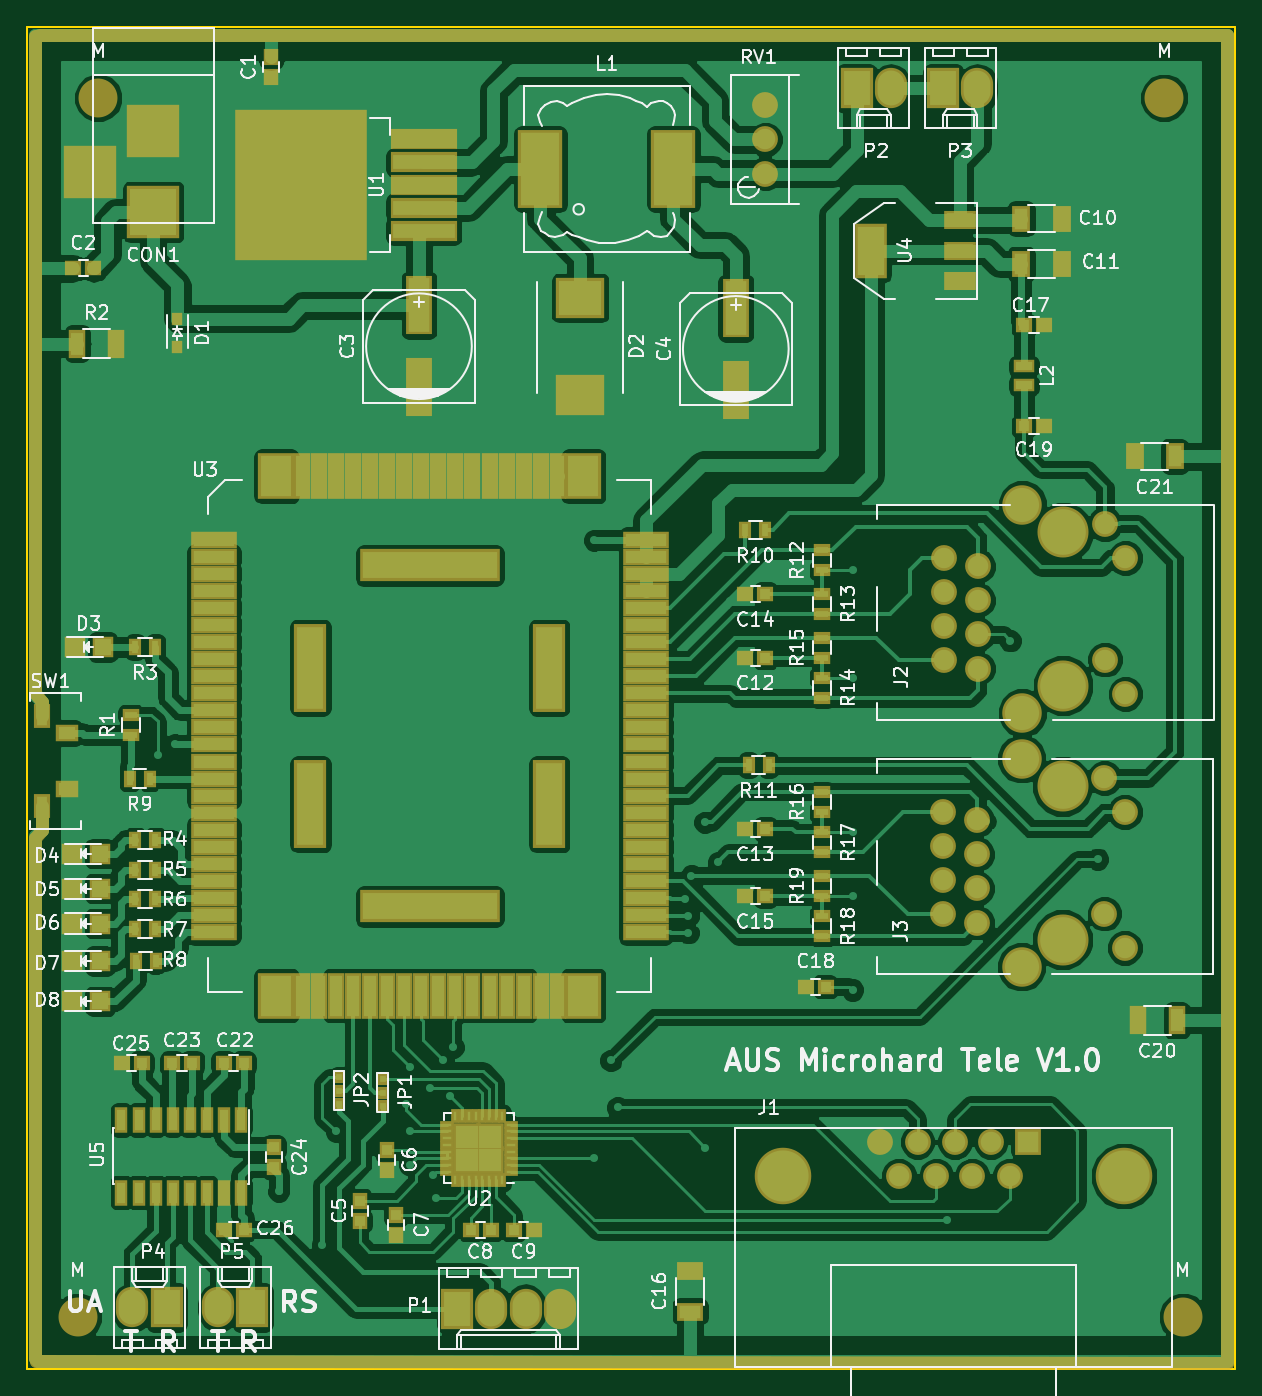
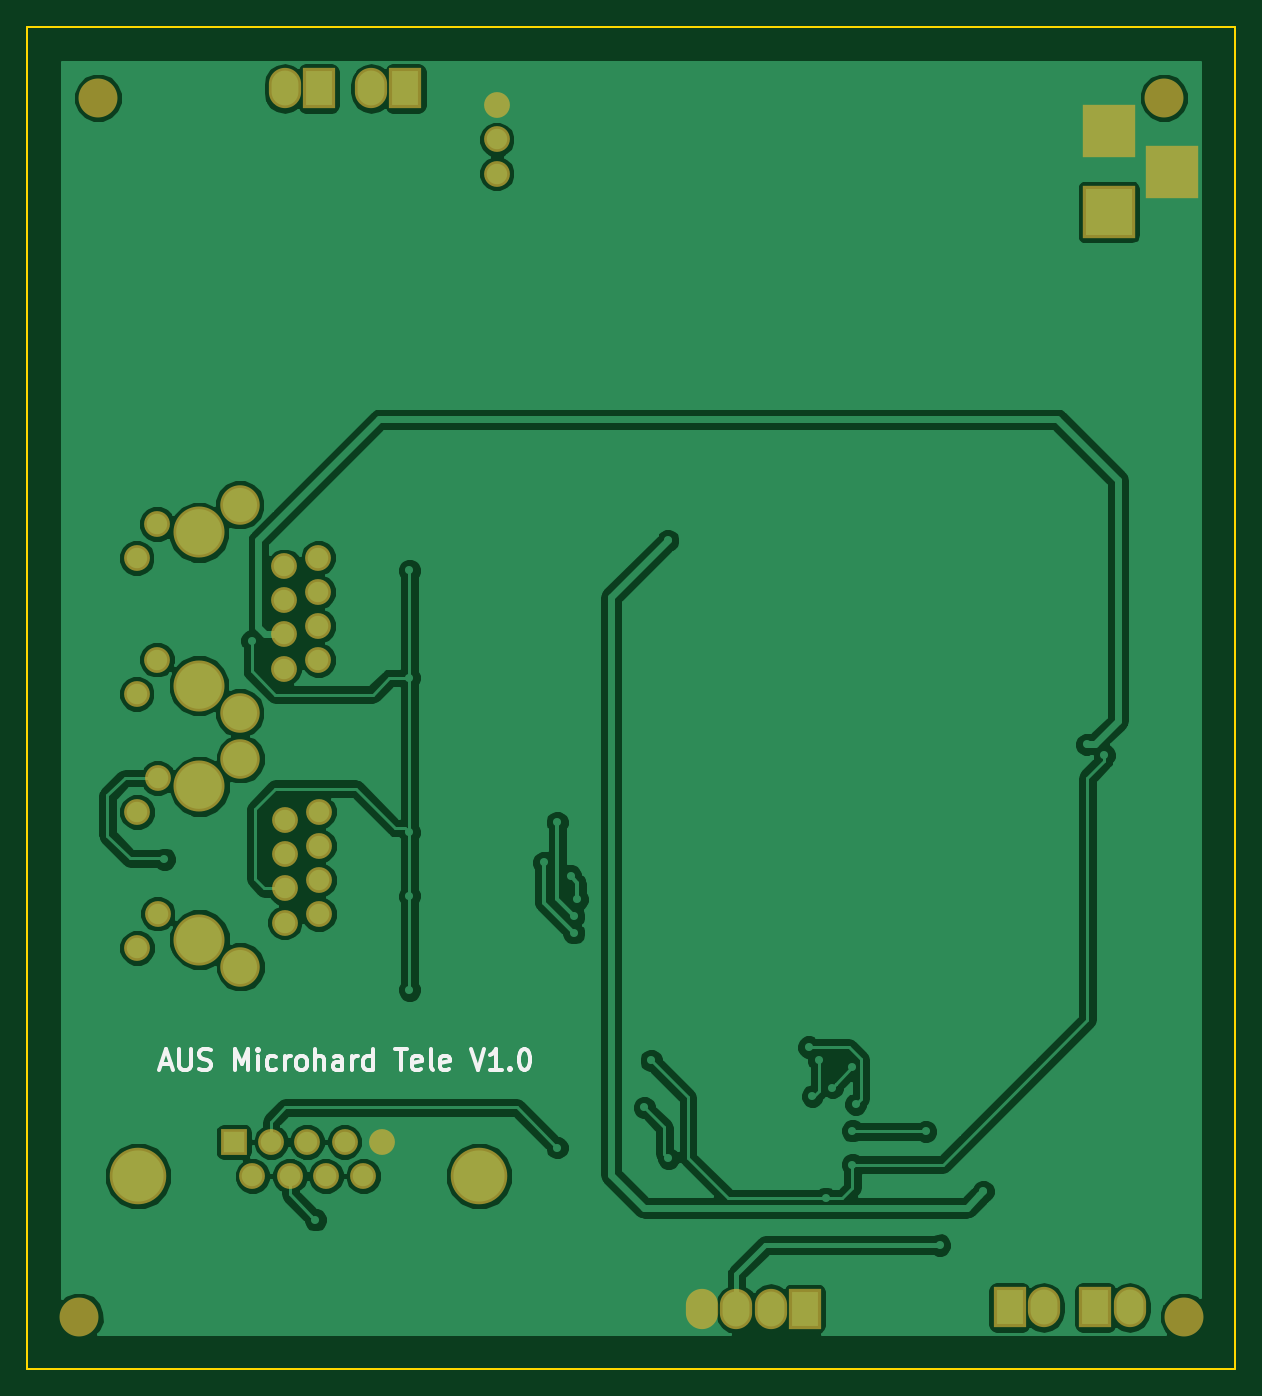
Circuit board: 9 layer files. Board 90.0 x 100.0 mm.
- bottom_copper: Microhard Devboard-B.Cu.gbr (76675 bytes)
- bottom_mask: Microhard Devboard-B.Mask.gbr (2259 bytes)
- paste: Microhard Devboard-B.Paste.gbr (264 bytes)
- bottom_silk: Microhard Devboard-B.SilkS.gbr (6555 bytes)
- outline: Microhard Devboard-Edge.Cuts.gbr (493 bytes)
- top_copper: Microhard Devboard-F.Cu.gbr (178834 bytes)
- top_mask: Microhard Devboard-F.Mask.gbr (10807 bytes)
- paste: Microhard Devboard-F.Paste.gbr (8274 bytes)
- top_silk: Microhard Devboard-F.SilkS.gbr (87333 bytes)

=== bottom_copper: Microhard Devboard-B.Cu.gbr (76675 bytes, source omitted) ===
=== bottom_mask: Microhard Devboard-B.Mask.gbr ===
G04 #@! TF.FileFunction,Soldermask,Bot*
%FSLAX46Y46*%
G04 Gerber Fmt 4.6, Leading zero omitted, Abs format (unit mm)*
G04 Created by KiCad (PCBNEW 4.0.2-stable) date 09/06/16 16:45:41*
%MOMM*%
G01*
G04 APERTURE LIST*
%ADD10C,0.100000*%
%ADD11R,3.900120X3.900120*%
%ADD12C,4.210000*%
%ADD13R,1.924000X1.924000*%
%ADD14C,1.924000*%
%ADD15C,3.800000*%
%ADD16C,2.940000*%
%ADD17R,2.400000X3.000000*%
%ADD18O,2.400000X3.000000*%
%ADD19C,2.900000*%
G04 APERTURE END LIST*
D10*
D11*
X109400000Y-63799480D03*
X109400000Y-57800000D03*
X104701000Y-60799740D03*
D12*
X156303000Y-135600000D03*
X181703000Y-135600000D03*
D13*
X174591000Y-133060000D03*
D14*
X171797000Y-133060000D03*
X169130000Y-133060000D03*
X166336000Y-133060000D03*
X163542000Y-133060000D03*
X173194000Y-135600000D03*
X170400000Y-135600000D03*
X167733000Y-135600000D03*
X164939000Y-135600000D03*
D15*
X177182000Y-87650000D03*
X177182000Y-99080000D03*
D14*
X170832000Y-97810000D03*
X168292000Y-97175000D03*
X170832000Y-95270000D03*
X168292000Y-94635000D03*
X170832000Y-92730000D03*
X168292000Y-92095000D03*
X170832000Y-90190000D03*
D16*
X174134000Y-85618000D03*
X174134000Y-101112000D03*
D14*
X180300000Y-97150000D03*
X181820000Y-89580000D03*
X181820000Y-99690000D03*
X180300000Y-87040000D03*
X168292000Y-89555000D03*
D15*
X177140000Y-106570000D03*
X177140000Y-118000000D03*
D14*
X170790000Y-116730000D03*
X168250000Y-116095000D03*
X170790000Y-114190000D03*
X168250000Y-113555000D03*
X170790000Y-111650000D03*
X168250000Y-111015000D03*
X170790000Y-109110000D03*
D16*
X174092000Y-104538000D03*
X174092000Y-120032000D03*
D14*
X180258000Y-116070000D03*
X181778000Y-108500000D03*
X181778000Y-118610000D03*
X180258000Y-105960000D03*
X168250000Y-108475000D03*
D17*
X132060000Y-145500000D03*
D18*
X134600000Y-145500000D03*
X137140000Y-145500000D03*
X139680000Y-145500000D03*
D17*
X161800000Y-54600000D03*
D18*
X164340000Y-54600000D03*
D17*
X168260000Y-54600000D03*
D18*
X170800000Y-54600000D03*
D14*
X155000000Y-58400000D03*
X155000000Y-55860000D03*
X155000000Y-60940000D03*
D17*
X110400000Y-145400000D03*
D18*
X107860000Y-145400000D03*
D17*
X116800000Y-145400000D03*
D18*
X114260000Y-145400000D03*
D19*
X184700000Y-55300000D03*
X105300000Y-55300000D03*
X103800000Y-146100000D03*
X186100000Y-146100000D03*
M02*

=== paste: Microhard Devboard-B.Paste.gbr ===
G04 #@! TF.FileFunction,Paste,Bot*
%FSLAX46Y46*%
G04 Gerber Fmt 4.6, Leading zero omitted, Abs format (unit mm)*
G04 Created by KiCad (PCBNEW 4.0.2-stable) date 09/06/16 16:45:41*
%MOMM*%
G01*
G04 APERTURE LIST*
%ADD10C,0.100000*%
G04 APERTURE END LIST*
D10*
M02*

=== bottom_silk: Microhard Devboard-B.SilkS.gbr ===
G04 #@! TF.FileFunction,Legend,Bot*
%FSLAX46Y46*%
G04 Gerber Fmt 4.6, Leading zero omitted, Abs format (unit mm)*
G04 Created by KiCad (PCBNEW 4.0.2-stable) date 09/06/16 16:45:41*
%MOMM*%
G01*
G04 APERTURE LIST*
%ADD10C,0.100000*%
%ADD11C,0.300000*%
G04 APERTURE END LIST*
D10*
D11*
X187550000Y-155492857D02*
X187335714Y-155564286D01*
X187264286Y-155635714D01*
X187192857Y-155778571D01*
X187192857Y-155992857D01*
X187264286Y-156135714D01*
X187335714Y-156207143D01*
X187478572Y-156278571D01*
X188050000Y-156278571D01*
X188050000Y-154778571D01*
X187550000Y-154778571D01*
X187407143Y-154850000D01*
X187335714Y-154921429D01*
X187264286Y-155064286D01*
X187264286Y-155207143D01*
X187335714Y-155350000D01*
X187407143Y-155421429D01*
X187550000Y-155492857D01*
X188050000Y-155492857D01*
X186264286Y-154778571D02*
X185978572Y-154778571D01*
X185835714Y-154850000D01*
X185692857Y-154992857D01*
X185621429Y-155278571D01*
X185621429Y-155778571D01*
X185692857Y-156064286D01*
X185835714Y-156207143D01*
X185978572Y-156278571D01*
X186264286Y-156278571D01*
X186407143Y-156207143D01*
X186550000Y-156064286D01*
X186621429Y-155778571D01*
X186621429Y-155278571D01*
X186550000Y-154992857D01*
X186407143Y-154850000D01*
X186264286Y-154778571D01*
X185192857Y-154778571D02*
X184335714Y-154778571D01*
X184764285Y-156278571D02*
X184764285Y-154778571D01*
X179999999Y-127250000D02*
X179285713Y-127250000D01*
X180142856Y-127678571D02*
X179642856Y-126178571D01*
X179142856Y-127678571D01*
X178642856Y-126178571D02*
X178642856Y-127392857D01*
X178571428Y-127535714D01*
X178499999Y-127607143D01*
X178357142Y-127678571D01*
X178071428Y-127678571D01*
X177928570Y-127607143D01*
X177857142Y-127535714D01*
X177785713Y-127392857D01*
X177785713Y-126178571D01*
X177142856Y-127607143D02*
X176928570Y-127678571D01*
X176571427Y-127678571D01*
X176428570Y-127607143D01*
X176357141Y-127535714D01*
X176285713Y-127392857D01*
X176285713Y-127250000D01*
X176357141Y-127107143D01*
X176428570Y-127035714D01*
X176571427Y-126964286D01*
X176857141Y-126892857D01*
X176999999Y-126821429D01*
X177071427Y-126750000D01*
X177142856Y-126607143D01*
X177142856Y-126464286D01*
X177071427Y-126321429D01*
X176999999Y-126250000D01*
X176857141Y-126178571D01*
X176499999Y-126178571D01*
X176285713Y-126250000D01*
X174499999Y-127678571D02*
X174499999Y-126178571D01*
X173999999Y-127250000D01*
X173499999Y-126178571D01*
X173499999Y-127678571D01*
X172785713Y-127678571D02*
X172785713Y-126678571D01*
X172785713Y-126178571D02*
X172857142Y-126250000D01*
X172785713Y-126321429D01*
X172714285Y-126250000D01*
X172785713Y-126178571D01*
X172785713Y-126321429D01*
X171428570Y-127607143D02*
X171571427Y-127678571D01*
X171857141Y-127678571D01*
X171999999Y-127607143D01*
X172071427Y-127535714D01*
X172142856Y-127392857D01*
X172142856Y-126964286D01*
X172071427Y-126821429D01*
X171999999Y-126750000D01*
X171857141Y-126678571D01*
X171571427Y-126678571D01*
X171428570Y-126750000D01*
X170785713Y-127678571D02*
X170785713Y-126678571D01*
X170785713Y-126964286D02*
X170714285Y-126821429D01*
X170642856Y-126750000D01*
X170499999Y-126678571D01*
X170357142Y-126678571D01*
X169642856Y-127678571D02*
X169785714Y-127607143D01*
X169857142Y-127535714D01*
X169928571Y-127392857D01*
X169928571Y-126964286D01*
X169857142Y-126821429D01*
X169785714Y-126750000D01*
X169642856Y-126678571D01*
X169428571Y-126678571D01*
X169285714Y-126750000D01*
X169214285Y-126821429D01*
X169142856Y-126964286D01*
X169142856Y-127392857D01*
X169214285Y-127535714D01*
X169285714Y-127607143D01*
X169428571Y-127678571D01*
X169642856Y-127678571D01*
X168499999Y-127678571D02*
X168499999Y-126178571D01*
X167857142Y-127678571D02*
X167857142Y-126892857D01*
X167928571Y-126750000D01*
X168071428Y-126678571D01*
X168285713Y-126678571D01*
X168428571Y-126750000D01*
X168499999Y-126821429D01*
X166499999Y-127678571D02*
X166499999Y-126892857D01*
X166571428Y-126750000D01*
X166714285Y-126678571D01*
X166999999Y-126678571D01*
X167142856Y-126750000D01*
X166499999Y-127607143D02*
X166642856Y-127678571D01*
X166999999Y-127678571D01*
X167142856Y-127607143D01*
X167214285Y-127464286D01*
X167214285Y-127321429D01*
X167142856Y-127178571D01*
X166999999Y-127107143D01*
X166642856Y-127107143D01*
X166499999Y-127035714D01*
X165785713Y-127678571D02*
X165785713Y-126678571D01*
X165785713Y-126964286D02*
X165714285Y-126821429D01*
X165642856Y-126750000D01*
X165499999Y-126678571D01*
X165357142Y-126678571D01*
X164214285Y-127678571D02*
X164214285Y-126178571D01*
X164214285Y-127607143D02*
X164357142Y-127678571D01*
X164642856Y-127678571D01*
X164785714Y-127607143D01*
X164857142Y-127535714D01*
X164928571Y-127392857D01*
X164928571Y-126964286D01*
X164857142Y-126821429D01*
X164785714Y-126750000D01*
X164642856Y-126678571D01*
X164357142Y-126678571D01*
X164214285Y-126750000D01*
X162571428Y-126178571D02*
X161714285Y-126178571D01*
X162142856Y-127678571D02*
X162142856Y-126178571D01*
X160642857Y-127607143D02*
X160785714Y-127678571D01*
X161071428Y-127678571D01*
X161214285Y-127607143D01*
X161285714Y-127464286D01*
X161285714Y-126892857D01*
X161214285Y-126750000D01*
X161071428Y-126678571D01*
X160785714Y-126678571D01*
X160642857Y-126750000D01*
X160571428Y-126892857D01*
X160571428Y-127035714D01*
X161285714Y-127178571D01*
X159714285Y-127678571D02*
X159857143Y-127607143D01*
X159928571Y-127464286D01*
X159928571Y-126178571D01*
X158571429Y-127607143D02*
X158714286Y-127678571D01*
X159000000Y-127678571D01*
X159142857Y-127607143D01*
X159214286Y-127464286D01*
X159214286Y-126892857D01*
X159142857Y-126750000D01*
X159000000Y-126678571D01*
X158714286Y-126678571D01*
X158571429Y-126750000D01*
X158500000Y-126892857D01*
X158500000Y-127035714D01*
X159214286Y-127178571D01*
X156928572Y-126178571D02*
X156428572Y-127678571D01*
X155928572Y-126178571D01*
X154642858Y-127678571D02*
X155500001Y-127678571D01*
X155071429Y-127678571D02*
X155071429Y-126178571D01*
X155214286Y-126392857D01*
X155357144Y-126535714D01*
X155500001Y-126607143D01*
X154000001Y-127535714D02*
X153928573Y-127607143D01*
X154000001Y-127678571D01*
X154071430Y-127607143D01*
X154000001Y-127535714D01*
X154000001Y-127678571D01*
X153000001Y-126178571D02*
X152857144Y-126178571D01*
X152714287Y-126250000D01*
X152642858Y-126321429D01*
X152571429Y-126464286D01*
X152500001Y-126750000D01*
X152500001Y-127107143D01*
X152571429Y-127392857D01*
X152642858Y-127535714D01*
X152714287Y-127607143D01*
X152857144Y-127678571D01*
X153000001Y-127678571D01*
X153142858Y-127607143D01*
X153214287Y-127535714D01*
X153285715Y-127392857D01*
X153357144Y-127107143D01*
X153357144Y-126750000D01*
X153285715Y-126464286D01*
X153214287Y-126321429D01*
X153142858Y-126250000D01*
X153000001Y-126178571D01*
M02*

=== outline: Microhard Devboard-Edge.Cuts.gbr ===
G04 #@! TF.FileFunction,Profile,NP*
%FSLAX46Y46*%
G04 Gerber Fmt 4.6, Leading zero omitted, Abs format (unit mm)*
G04 Created by KiCad (PCBNEW 4.0.2-stable) date 09/06/16 16:45:41*
%MOMM*%
G01*
G04 APERTURE LIST*
%ADD10C,0.100000*%
%ADD11C,0.150000*%
G04 APERTURE END LIST*
D10*
D11*
X100000000Y-150000000D02*
X190000000Y-150000000D01*
X100000000Y-50000000D02*
X100000000Y-150000000D01*
X190000000Y-50000000D02*
X100000000Y-50000000D01*
X190000000Y-150000000D02*
X190000000Y-50000000D01*
M02*

=== top_copper: Microhard Devboard-F.Cu.gbr (178834 bytes, source omitted) ===
=== top_mask: Microhard Devboard-F.Mask.gbr (10807 bytes, source omitted) ===
=== paste: Microhard Devboard-F.Paste.gbr (8274 bytes, source omitted) ===
=== top_silk: Microhard Devboard-F.SilkS.gbr (87333 bytes, source omitted) ===
